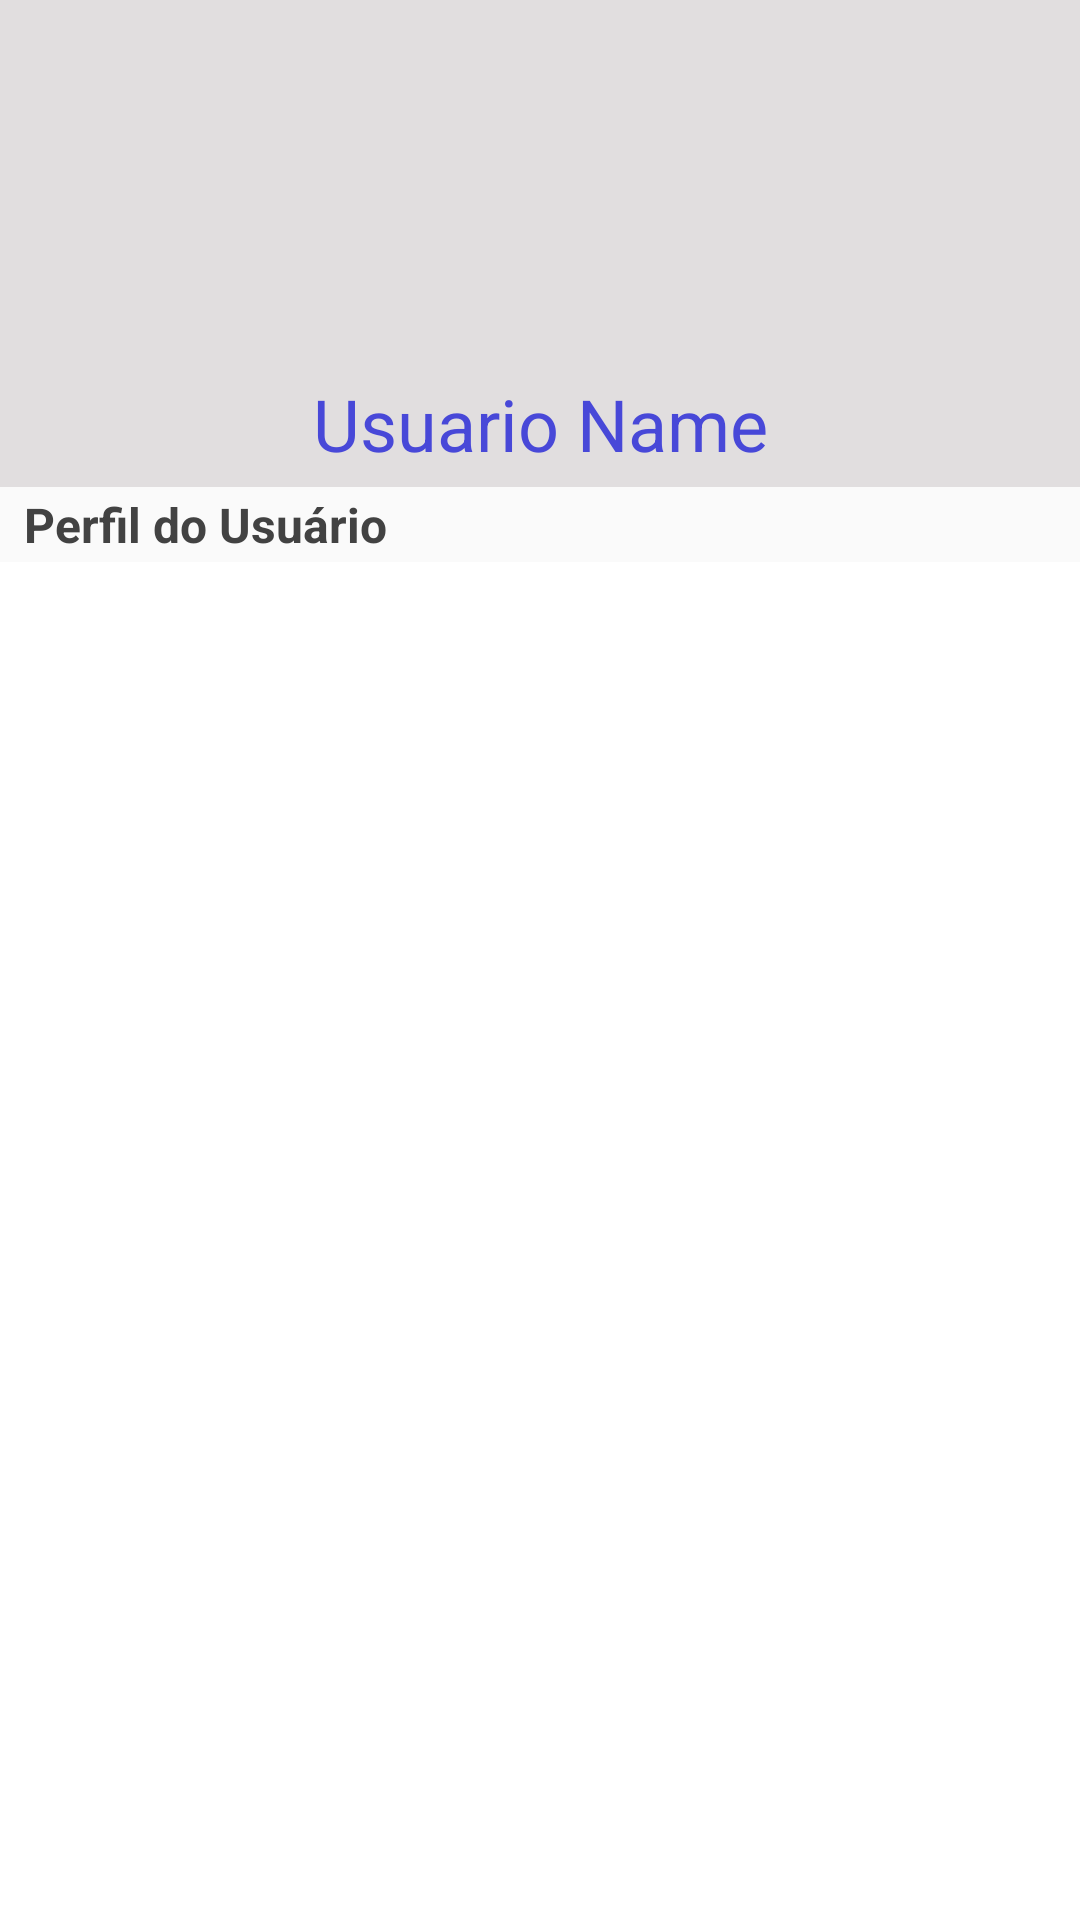

Reconstruct the res/layout file that produces this screen, plus the resources it refers to.
<!-- AndroidManifest.xml: application theme AppTheme.AppBarOverlay -->
<!-- res/layout/activity_view_perfil.xml -->
<?xml version="1.0" encoding="utf-8"?>
<RelativeLayout xmlns:android="http://schemas.android.com/apk/res/android"
    xmlns:app="http://schemas.android.com/apk/res-auto"
    xmlns:tools="http://schemas.android.com/tools"
    android:layout_width="match_parent"
    android:layout_height="match_parent"
    android:theme="@style/AlertDialog.AppCompat"
    tools:context="com.rhcloud.papers.view.viewPerfil">

    <LinearLayout
        android:layout_width="match_parent"
        android:layout_height="match_parent"
        android:background="@android:color/white"
        android:elevation="0dp"
        android:orientation="vertical"
        tools:ignore="UselessParent">

        <LinearLayout
            android:layout_width="match_parent"
            android:layout_height="wrap_content"
            android:background="#FFE1DEDF"
            android:gravity="center"
            android:orientation="vertical"
            tools:ignore="UseCompoundDrawables">


            <Space
                android:layout_width="match_parent"
                android:layout_height="10dp" />

            <ImageView
                android:id="@+id/imgUsuarioPerfil"
                android:layout_width="110dp"
                android:layout_height="110dp"
                android:background="#FFE1DEDF"
                android:contentDescription="@string/logotipo"
                android:paddingTop="5dp"
                android:scaleType="fitXY" />

            <Space
                android:layout_width="match_parent"
                android:layout_height="5dp" />

            <TextView
                android:id="@+id/lblUsuarioPerfil"
                android:layout_width="match_parent"
                android:layout_height="0dp"
                android:layout_marginBottom="5dp"
                android:layout_weight="3.01"
                android:background="@android:color/transparent"
                android:gravity="center_vertical"
                android:text="Usuario Name"
                android:textAlignment="center"
                android:textColor="@color/colorPrimary"
                android:textSize="24sp"
                tools:ignore="HardcodedText" />

        </LinearLayout>

        <TextView
            android:layout_width="match_parent"
            android:layout_height="25dp"
            android:background="#fafafa"
            android:gravity="center_vertical"
            android:paddingBottom="0dp"
            android:paddingLeft="8dp"
            android:text="Perfil do Usuário"
            android:textColor="@color/cardview_dark_background"
            android:textSize="16sp"
            android:textStyle="bold"
            tools:background="@android:color/white"
            tools:ignore="HardcodedText,RtlHardcoded,RtlSymmetry" />

        <android.support.v7.widget.RecyclerView
            android:id="@+id/lstAcoesPerfil"
            android:layout_width="match_parent"
            android:layout_height="match_parent"
            android:background="@android:color/white" />

    </LinearLayout>

</RelativeLayout>
<!-- resources referenced by this layout -->
<resources>
  <color name="colorPrimary">#4848d8</color>
  <string name="logotipo">logotipo</string>
  <style name="AppTheme.AppBarOverlay" parent="ThemeOverlay.AppCompat.Dark.ActionBar" />
</resources>
